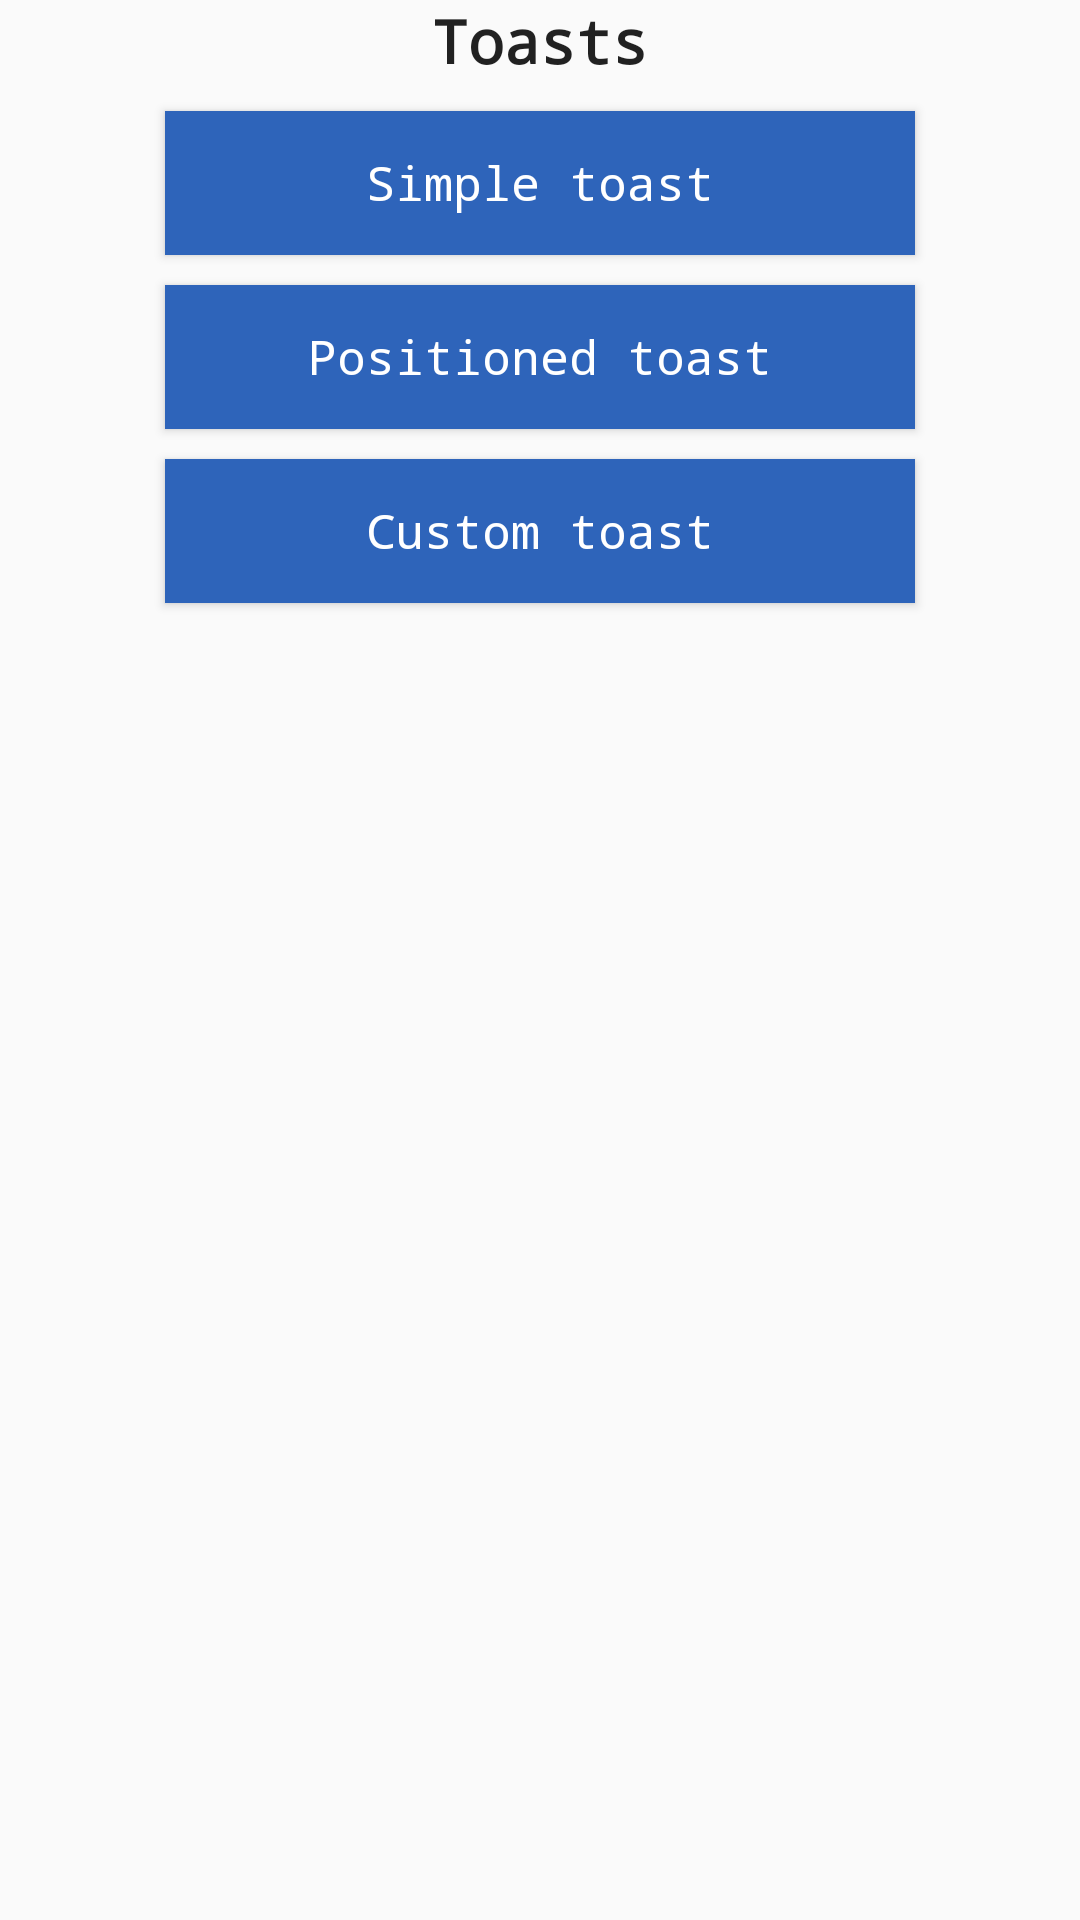

Here is an Android app screen rendered from its layout file. Give the layout XML and the strings, colors and styles it references.
<!-- AndroidManifest.xml: application theme AppTheme -->
<!-- res/layout/activity_android_core_toasts_screen.xml -->
<?xml version="1.0" encoding="utf-8"?>
<androidx.constraintlayout.widget.ConstraintLayout
        xmlns:android="http://schemas.android.com/apk/res/android"
        xmlns:tools="http://schemas.android.com/tools"
        xmlns:app="http://schemas.android.com/apk/res-auto"
        android:layout_width="match_parent"
        android:layout_height="match_parent"
        tools:context=".androidCore.AndroidCoreToastsScreenActivity">

    <TextView
            android:layout_width="0dp"
            android:layout_height="wrap_content"
            app:layout_constraintEnd_toEndOf="parent"
            app:layout_constraintStart_toStartOf="parent"
            app:layout_constraintTop_toTopOf="parent"
            android:text="@string/android_core_screen_toast"
            android:gravity="center"
            style="@style/HeaderTextStyle"
            android:id="@+id/textView"/>

    <Button
            android:id="@+id/button_toast_simple"
            android:text="@string/android_core_screen_toast_simple"
            app:layout_constraintEnd_toEndOf="parent"
            app:layout_constraintStart_toStartOf="parent"
            style="@style/ButtonStyle"
            app:layout_constraintTop_toBottomOf="@+id/textView"/>

    <Button
            android:id="@+id/button_toast_positioned"
            android:text="@string/android_core_screen_toast_positioned"
            app:layout_constraintEnd_toEndOf="parent"
            app:layout_constraintStart_toStartOf="parent"
            style="@style/ButtonStyle"
            app:layout_constraintTop_toBottomOf="@+id/button_toast_simple"/>

    <Button
            android:id="@+id/button_toast_custom"
            android:text="@string/android_core_screen_toast_custom"
            app:layout_constraintEnd_toEndOf="parent"
            app:layout_constraintStart_toStartOf="parent"
            style="@style/ButtonStyle"
            app:layout_constraintTop_toBottomOf="@+id/button_toast_positioned"/>

</androidx.constraintlayout.widget.ConstraintLayout>
<!-- resources referenced by this layout -->
<resources>
  <string name="android_core_screen_toast">Toasts</string>
  <string name="android_core_screen_toast_custom">Custom toast</string>
  <string name="android_core_screen_toast_positioned">Positioned toast</string>
  <string name="android_core_screen_toast_simple">Simple toast</string>
  <style name="ButtonStyle" parent="Theme.AppCompat.Light.DarkActionBar">
          <item name="android:background">#2E64BA</item>
          <item name="android:textColor">@android:color/white</item>
          <item name="android:layout_margin">10dp</item>
          <item name="android:typeface">monospace</item>
          <item name="android:textSize">16sp</item>
          <item name="android:layout_width">250dp</item>
          <item name="android:layout_height">wrap_content</item>
      </style>
  <style name="HeaderTextStyle" parent="Theme.AppCompat.Light.DarkActionBar">
          <item name="android:textSize">20sp</item>
          <item name="android:typeface">monospace</item>
          <item name="android:textStyle">bold</item>
      </style>
  <style name="AppTheme" parent="Theme.AppCompat.Light.DarkActionBar">
          
          <item name="colorPrimary">@color/colorPrimary</item>
          <item name="colorPrimaryDark">@color/colorPrimaryDark</item>
          <item name="colorAccent">@color/colorAccent</item>
      </style>
  <color name="colorPrimary">#008577</color>
  <color name="colorPrimaryDark">#00574B</color>
  <color name="colorAccent">#2E64BA</color>
</resources>
